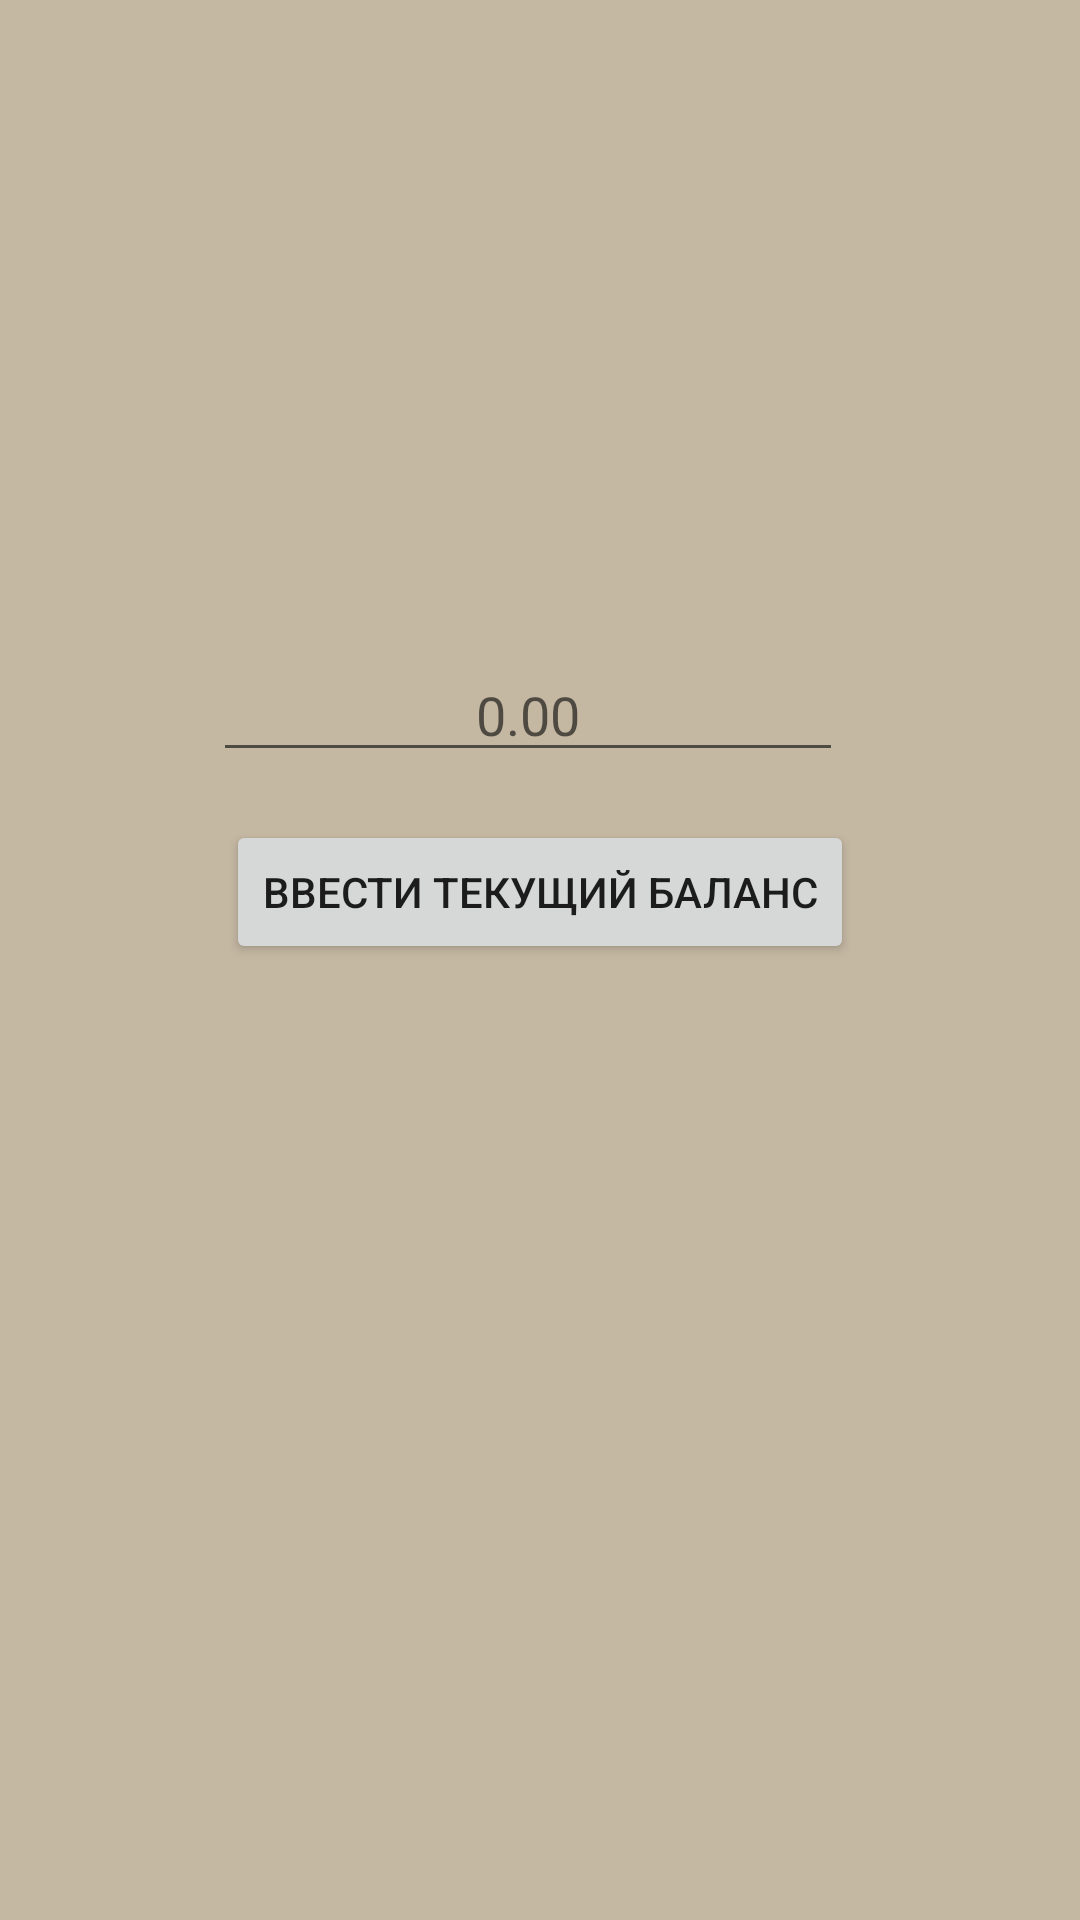

Write the Android layout XML for this screen, with the resource values it uses.
<!-- AndroidManifest.xml: application theme Theme.EconoMind -->
<!-- res/layout/fragment_user.xml -->
<?xml version="1.0" encoding="utf-8"?>
<androidx.constraintlayout.widget.ConstraintLayout xmlns:android="http://schemas.android.com/apk/res/android"
    xmlns:app="http://schemas.android.com/apk/res-auto"
    xmlns:tools="http://schemas.android.com/tools"
    android:id="@+id/container"
    android:layout_width="match_parent"
    android:layout_height="match_parent"
    android:background="@color/bg_color"
    android:paddingLeft="@dimen/fragment_horizontal_margin"
    android:paddingTop="@dimen/fragment_vertical_margin"
    android:paddingRight="@dimen/fragment_horizontal_margin"
    android:paddingBottom="@dimen/fragment_vertical_margin"
    tools:context=".ui.login.UserFragment" >

    <Button
        android:id="@+id/buttonEnterBalance"
        android:layout_width="wrap_content"
        android:layout_height="wrap_content"
        android:layout_marginStart="148dp"
        android:layout_marginTop="16dp"
        android:layout_marginEnd="153dp"
        android:text="Ввести текущий баланс"
        app:layout_constraintEnd_toEndOf="parent"
        app:layout_constraintHorizontal_bias="0.485"
        app:layout_constraintStart_toStartOf="parent"
        app:layout_constraintTop_toBottomOf="@+id/editNewBalance" />

    <EditText
        android:id="@+id/editNewBalance"
        android:layout_width="wrap_content"
        android:layout_height="wrap_content"
        android:layout_marginStart="89dp"
        android:layout_marginTop="216dp"
        android:layout_marginEnd="97dp"
        android:ems="10"
        android:inputType="numberDecimal"
        android:hint="0.00"
        android:gravity="center"
        app:layout_constraintEnd_toEndOf="parent"
        app:layout_constraintStart_toStartOf="parent"
        app:layout_constraintTop_toTopOf="parent" />
</androidx.constraintlayout.widget.ConstraintLayout>
<!-- resources referenced by this layout -->
<resources>
  <color name="bg_color">#C4B8A3</color>
  <style name="Theme.EconoMind" parent="Theme.MaterialComponents.DayNight.NoActionBar">
          
          <item name="colorPrimary">@color/main_color</item>
          <item name="colorPrimaryVariant">@color/bg_color</item>
          <item name="colorOnPrimary">@color/black</item>
          
          <item name="colorSecondary">@color/bg_color</item>
          <item name="colorSecondaryVariant">@color/white</item>
          <item name="colorOnSecondary">@color/black</item>
          
          <item name="android:statusBarColor">@color/main_color</item>
          
      </style>
  <color name="main_color">#C7820A</color>
  <color name="black">#FF000000</color>
  <color name="white">#FFFFFFFF</color>
</resources>
